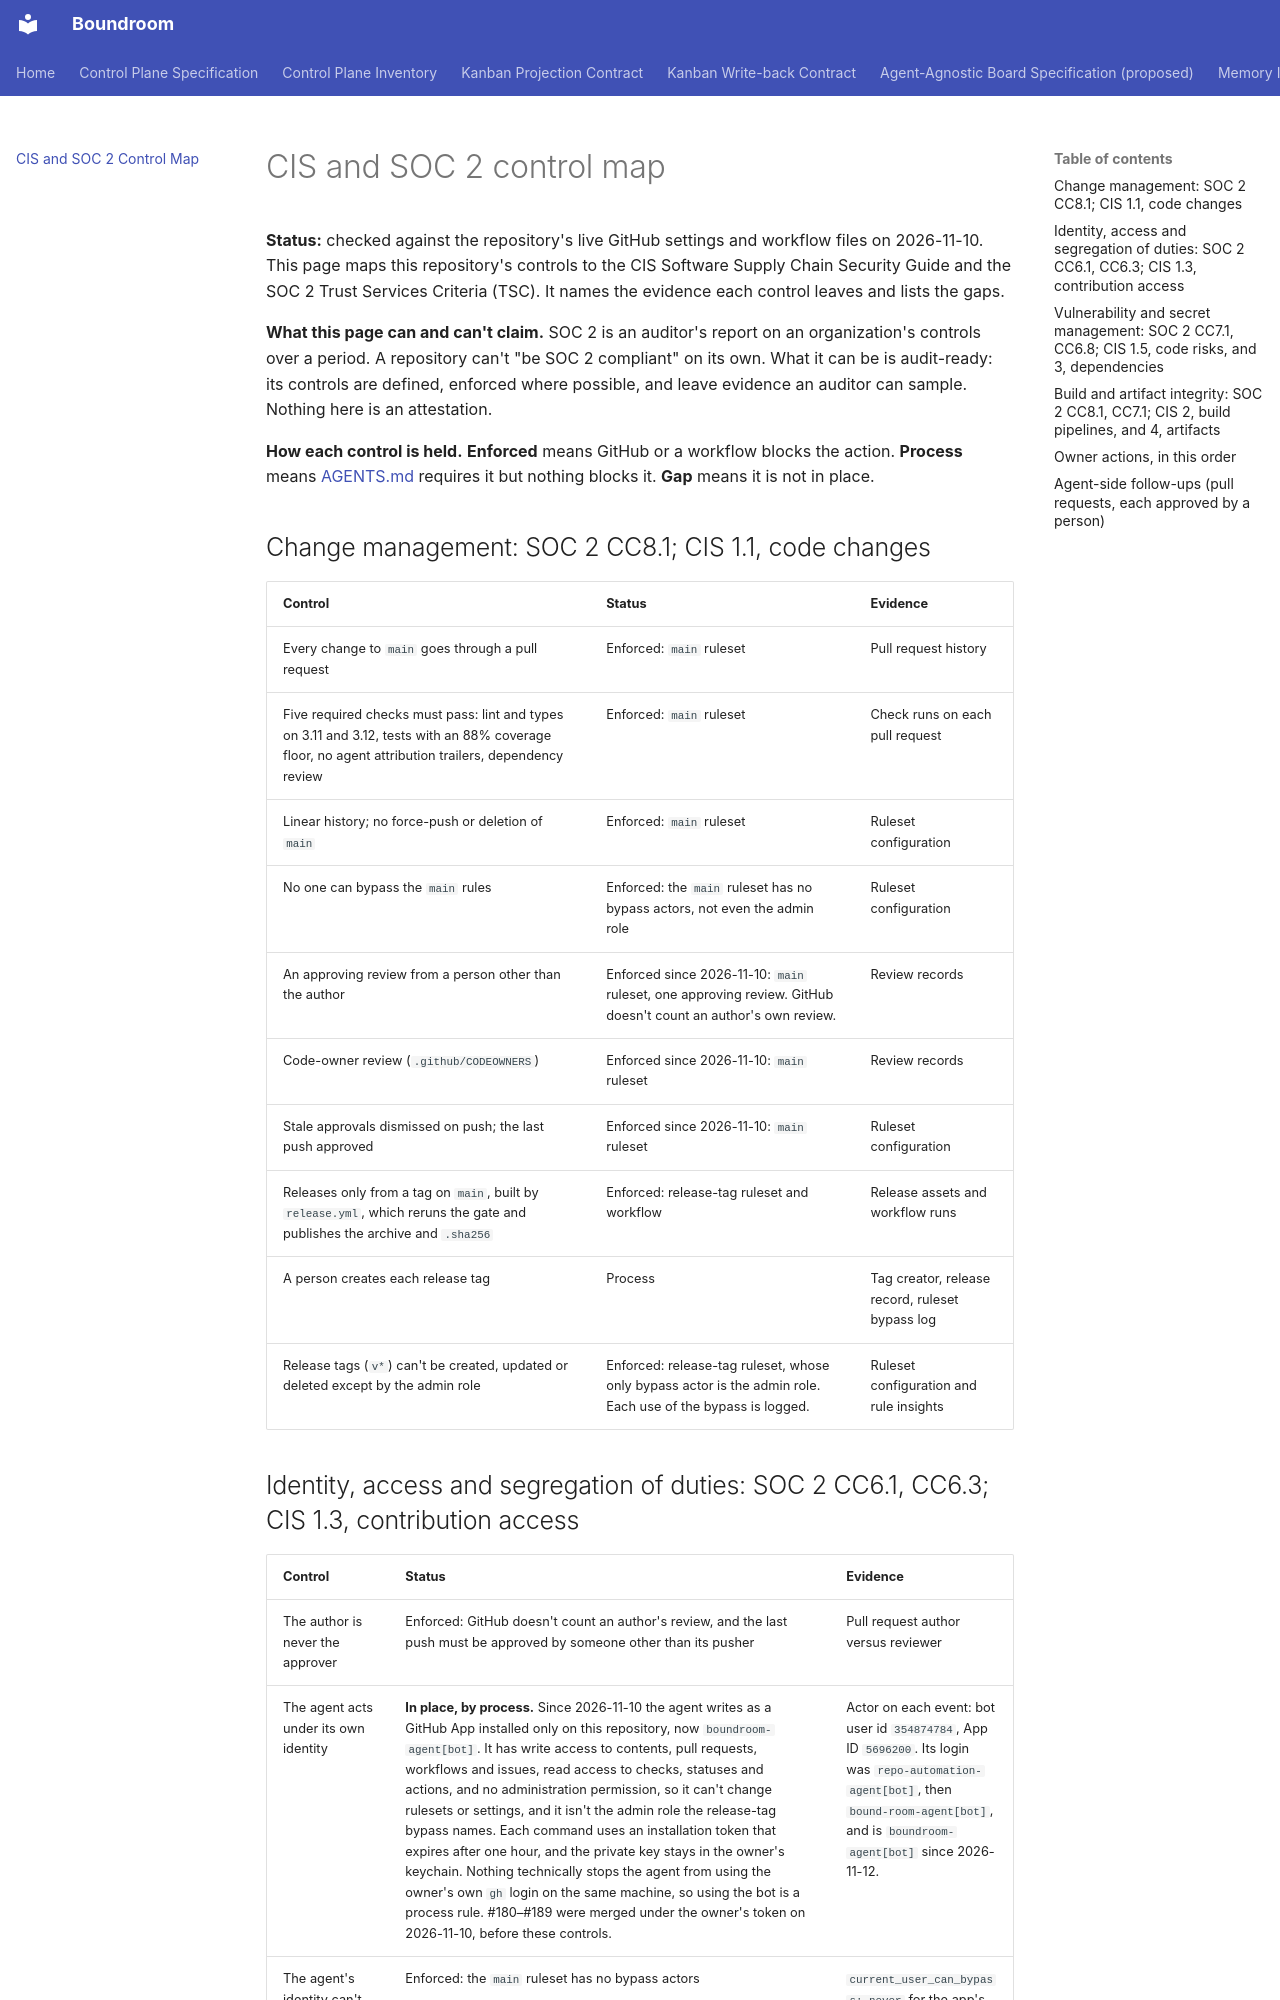

repository: raelldottin/boundroom · page: compliance/controls/index.html · generator: mkdocs

# CIS and SOC 2 control map

**Status:** checked against the repository's live GitHub settings and workflow files on 2026-11-10. This page maps this repository's controls to the CIS Software Supply Chain Security Guide and the SOC 2 Trust Services Criteria (TSC). It names the evidence each control leaves and lists the gaps.

**What this page can and can't claim.** SOC 2 is an auditor's report on an organization's controls over a period. A repository can't "be SOC 2 compliant" on its own. What it can be is audit-ready: its controls are defined, enforced where possible, and leave evidence an auditor can sample. Nothing here is an attestation.

**How each control is held.** **Enforced** means GitHub or a workflow blocks the action. **Process** means [AGENTS.md](https://github.com/raelldottin/boundroom/blob/main/AGENTS.md) requires it but nothing blocks it. **Gap** means it is not in place.

## Change management: SOC 2 CC8.1; CIS 1.1, code changes

| Control | Status | Evidence |
| --- | --- | --- |
| Every change to `main` goes through a pull request | Enforced: `main` ruleset | Pull request history |
| Five required checks must pass: lint and types on 3.11 and 3.12, tests with an 88% coverage floor, no agent attribution trailers, dependency review | Enforced: `main` ruleset | Check runs on each pull request |
| Linear history; no force-push or deletion of `main` | Enforced: `main` ruleset | Ruleset configuration |
| No one can bypass the `main` rules | Enforced: the `main` ruleset has no bypass actors, not even the admin role | Ruleset configuration |
| An approving review from a person other than the author | Enforced since 2026-11-10: `main` ruleset, one approving review. GitHub doesn't count an author's own review. | Review records |
| Code-owner review (`.github/CODEOWNERS`) | Enforced since 2026-11-10: `main` ruleset | Review records |
| Stale approvals dismissed on push; the last push approved | Enforced since 2026-11-10: `main` ruleset | Ruleset configuration |
| Releases only from a tag on `main`, built by `release.yml`, which reruns the gate and publishes the archive and `.sha256` | Enforced: release-tag ruleset and workflow | Release assets and workflow runs |
| A person creates each release tag | Process | Tag creator, release record, ruleset bypass log |
| Release tags (`v*`) can't be created, updated or deleted except by the admin role | Enforced: release-tag ruleset, whose only bypass actor is the admin role. Each use of the bypass is logged. | Ruleset configuration and rule insights |
